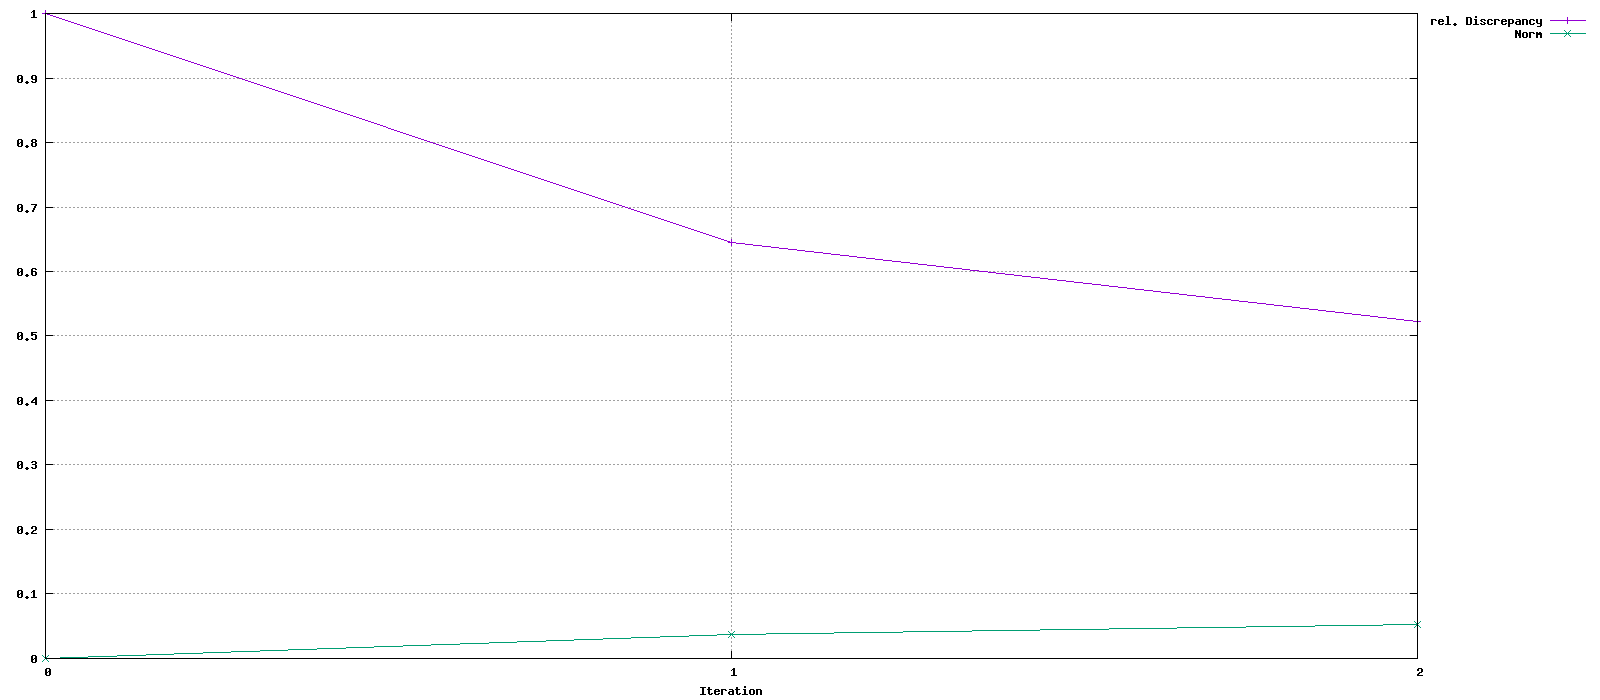

Source data for this figure (header and first rows):
Iteration, rel. Discrepancy, Norm
0, 1, 0
1, 0.6452, 0.03753
2, 0.5217, 0.052
